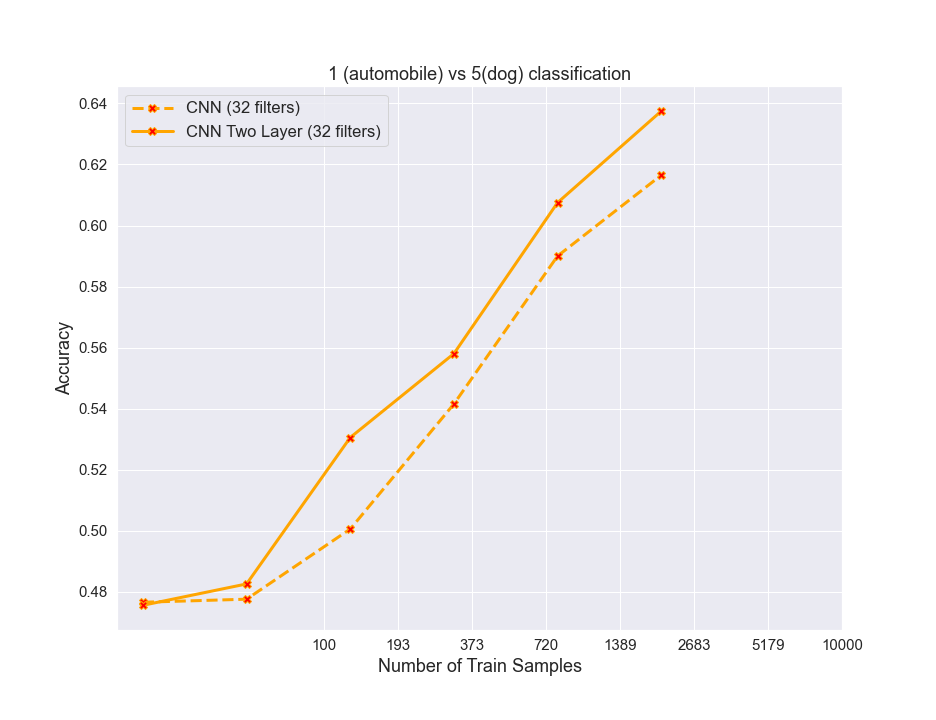

Source data for this figure (header and first rows):
algos, 0, 1, 2, 3, 4, 5
RF, 0.6336, 0.7155, 0.7486, 0.7797, 0.8034, 0.8188
resnet, 0.7769, 0.8544, 0.9064, 0.9389, 0.9546, 0.9678
cnn32, 0.4765, 0.4775, 0.5005, 0.5415, 0.59, 0.6165
cnn32_2_layer, 0.4755, 0.4825, 0.5305, 0.558, 0.6075, 0.6375
